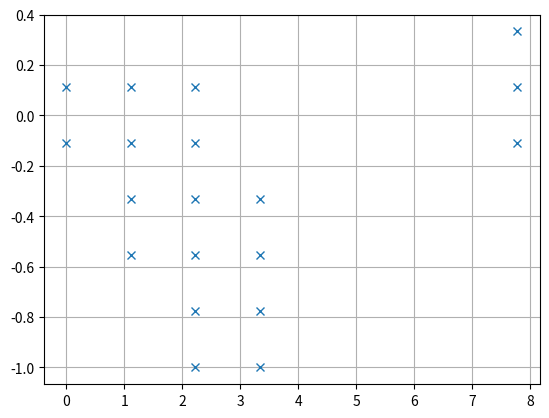

This chart was generated by the following Python code:
import numpy as np
from scipy.integrate import odeint
import matplotlib.pyplot as plt
from math import cos

#########################定义函数###############################
def fuc(y, t, a, b):
    y_1, y_2 = y
    dydt = [y_2, -(a+b*cos(2*t))*y_1]
    return dydt

##################################初始条件#######################
a_i = np.linspace(0, 10, 10)
b_i = np.linspace(-1, 1, 10)
t = np.linspace(0, 10, 10)
fin_ab = np.full((2,1), np.nan)
k = 0   #计数用
###############################主程序##############################
for a in a_i:

    for b in b_i:
        y_i = [1, -a-b]
        sol = odeint(fuc, y_i, t, args=(a, b))
        if max(np.abs(sol[:,0])) < 2:
            fin_ab = np.append(fin_ab, [[a],[b]], axis = 1)
            k = k+1
print(k)
#########################画图##################################
plt.plot(fin_ab[0,:], fin_ab[1,:], linestyle = '', marker = 'x')
plt.grid()
plt.show()
